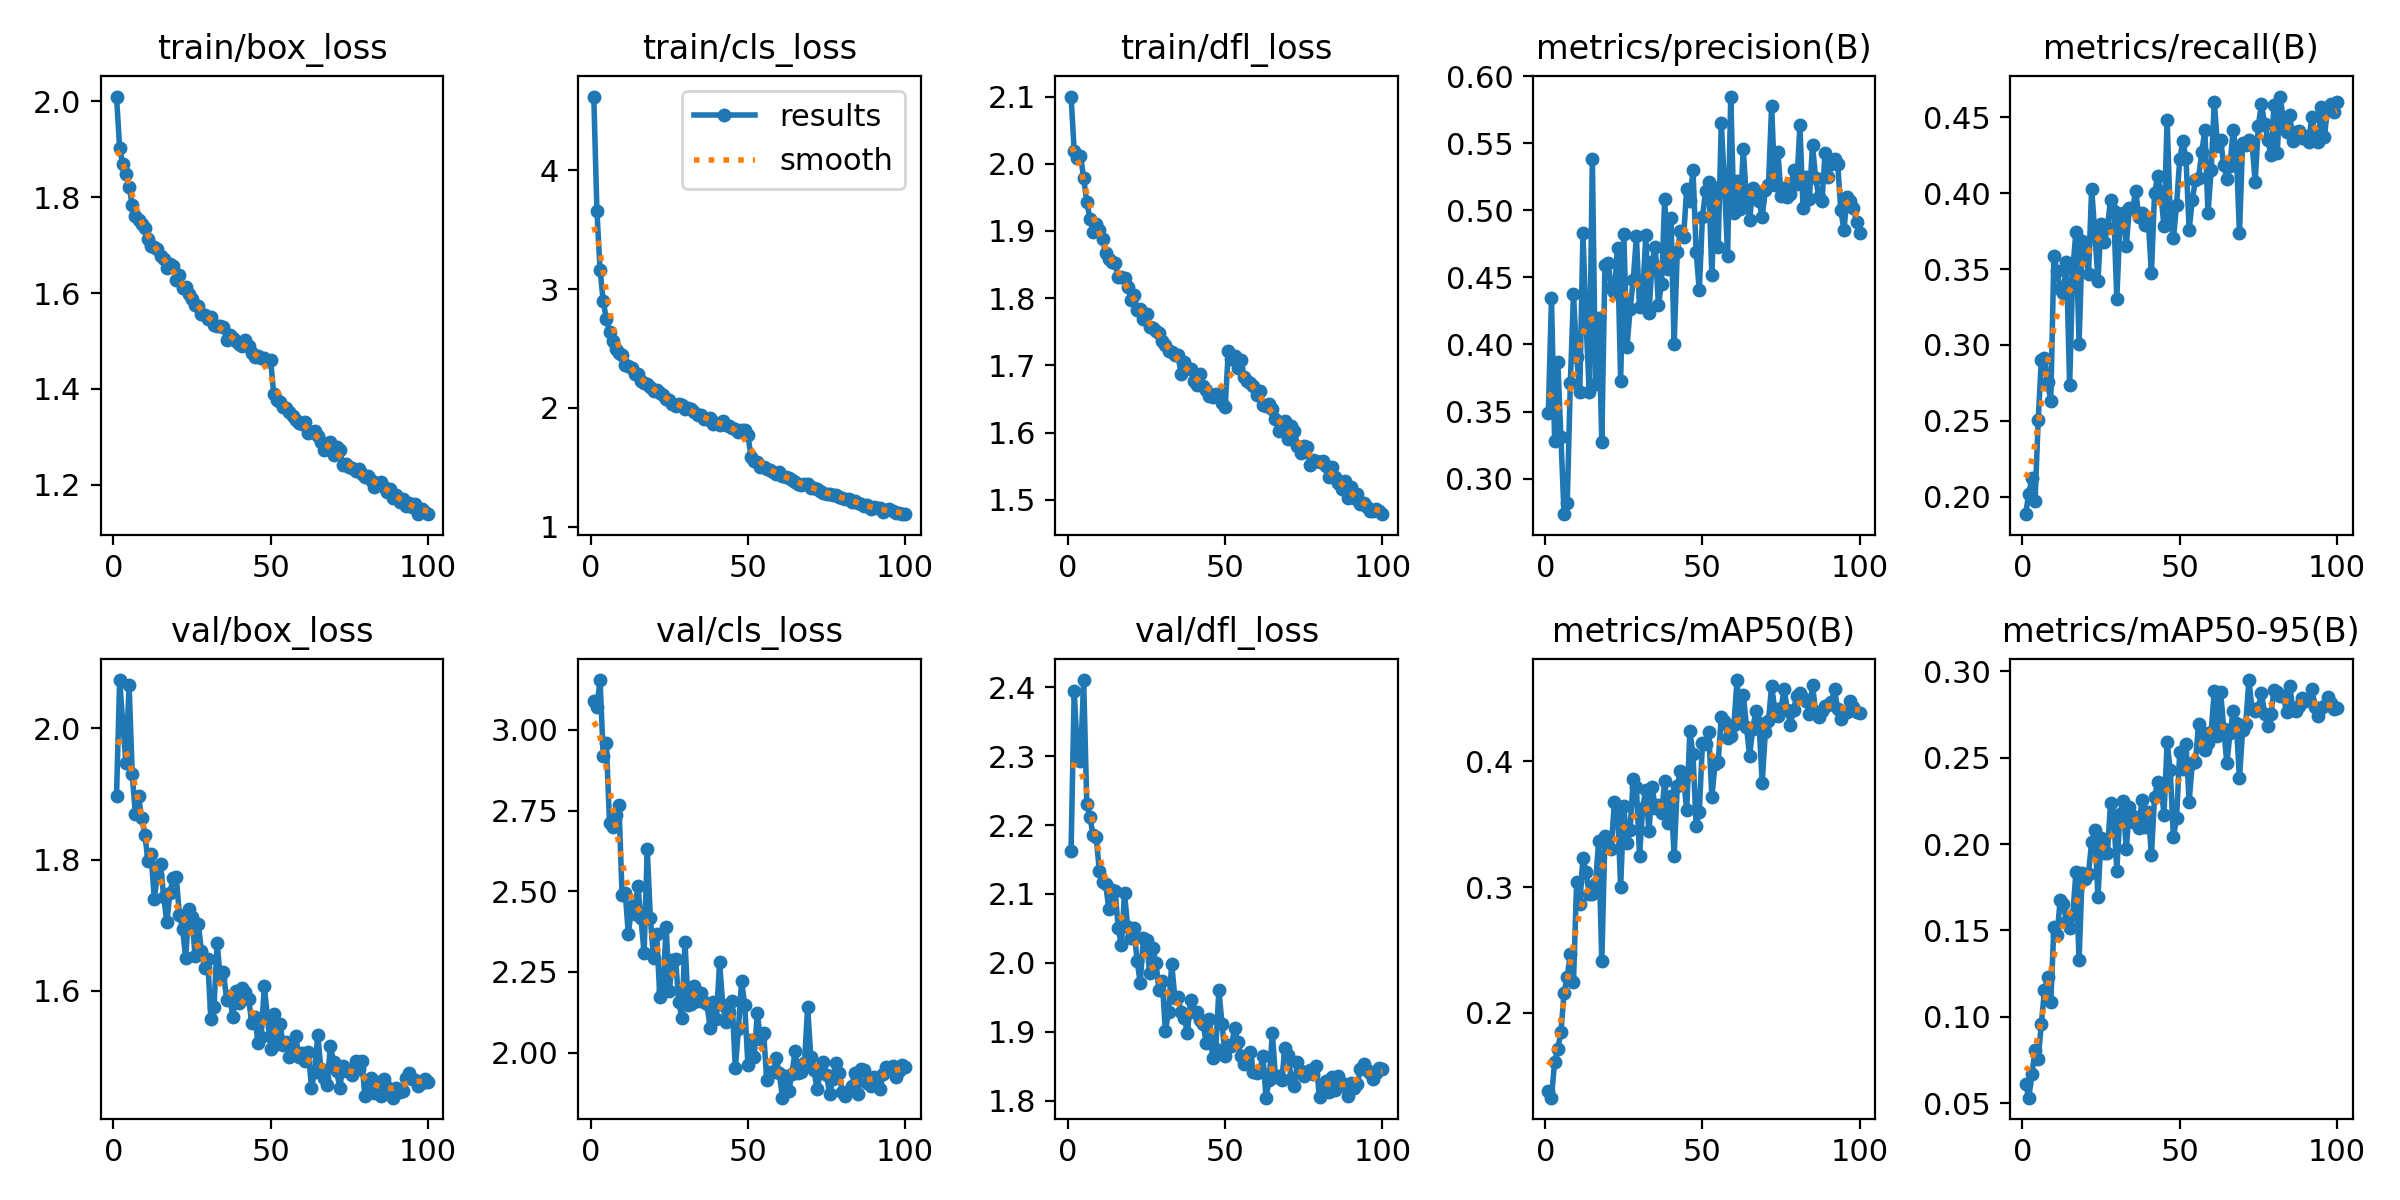

The table this chart was drawn from, first rows:
epoch, time, train/box_loss, train/cls_loss, train/dfl_loss, metrics/precision(B), metrics/recall(B), metrics/mAP50(B), metrics/mAP50-95(B), val/box_loss, val/cls_loss, val/dfl_loss, lr/pg0, lr/pg1, lr/pg2
1, 101.2, 2.01, 4.623, 2.1, 0.3487, 0.1885, 0.1379, 0.06117, 1.897, 3.089, 2.162, 0.0002372, 0.0002372, 0.0002372
2, 198.1, 1.902, 3.656, 2.019, 0.4344, 0.2019, 0.1326, 0.05312, 2.074, 3.071, 2.394, 0.0004705, 0.0004705, 0.0004705
3, 295.6, 1.869, 3.163, 2.009, 0.3281, 0.2123, 0.1613, 0.06675, 2.008, 3.155, 2.305, 0.0006991, 0.0006991, 0.0006991
4, 393, 1.848, 2.897, 2.012, 0.3871, 0.1969, 0.1714, 0.08062, 1.947, 2.919, 2.293, 0.0006928, 0.0006928, 0.0006928
5, 491.1, 1.821, 2.746, 1.979, 0.3309, 0.2502, 0.1844, 0.07546, 2.066, 2.958, 2.411, 0.0006857, 0.0006857, 0.0006857
6, 593.3, 1.784, 2.639, 1.943, 0.2735, 0.2903, 0.216, 0.09575, 1.93, 2.711, 2.231, 0.0006787, 0.0006787, 0.0006787
7, 692.7, 1.761, 2.561, 1.918, 0.2815, 0.2917, 0.2288, 0.1154, 1.869, 2.699, 2.212, 0.0006716, 0.0006716, 0.0006716
8, 794.1, 1.753, 2.499, 1.899, 0.3713, 0.2754, 0.2469, 0.1227, 1.896, 2.737, 2.185, 0.0006645, 0.0006645, 0.0006645
9, 896.4, 1.744, 2.462, 1.911, 0.4377, 0.2629, 0.2249, 0.1084, 1.864, 2.767, 2.182, 0.0006575, 0.0006575, 0.0006575
10, 995.8, 1.735, 2.447, 1.901, 0.3909, 0.3588, 0.3038, 0.152, 1.838, 2.487, 2.133, 0.0006504, 0.0006504, 0.0006504
11, 1096, 1.712, 2.364, 1.888, 0.3648, 0.3484, 0.2862, 0.1471, 1.798, 2.495, 2.117, 0.0006433, 0.0006433, 0.0006433
12, 1197, 1.698, 2.352, 1.867, 0.4828, 0.3368, 0.3232, 0.1677, 1.808, 2.366, 2.114, 0.0006362, 0.0006362, 0.0006362
13, 1298, 1.697, 2.338, 1.859, 0.4168, 0.3344, 0.312, 0.1653, 1.74, 2.454, 2.078, 0.0006292, 0.0006292, 0.0006292
14, 1396, 1.692, 2.287, 1.854, 0.3647, 0.3545, 0.2942, 0.1546, 1.776, 2.431, 2.105, 0.0006221, 0.0006221, 0.0006221
15, 1500, 1.678, 2.282, 1.852, 0.5384, 0.2733, 0.2948, 0.1512, 1.794, 2.517, 2.105, 0.000615, 0.000615, 0.000615
16, 1602, 1.672, 2.23, 1.831, 0.3702, 0.3497, 0.3029, 0.1588, 1.743, 2.418, 2.051, 0.000608, 0.000608, 0.000608
17, 1701, 1.652, 2.207, 1.832, 0.4199, 0.3744, 0.3364, 0.1837, 1.705, 2.308, 2.025, 0.0006009, 0.0006009, 0.0006009
18, 1803, 1.66, 2.197, 1.829, 0.3276, 0.3007, 0.2409, 0.1331, 1.75, 2.63, 2.101, 0.0005938, 0.0005938, 0.0005938
19, 1902, 1.656, 2.172, 1.816, 0.4594, 0.3685, 0.3408, 0.183, 1.771, 2.416, 2.053, 0.0005868, 0.0005868, 0.0005868
20, 2001, 1.628, 2.141, 1.798, 0.4605, 0.3668, 0.3393, 0.18, 1.773, 2.292, 2.036, 0.0005797, 0.0005797, 0.0005797
21, 2103, 1.637, 2.148, 1.805, 0.4424, 0.3466, 0.3303, 0.1829, 1.716, 2.366, 2.05, 0.0005726, 0.0005726, 0.0005726
22, 2201, 1.611, 2.128, 1.782, 0.4393, 0.4029, 0.3674, 0.2014, 1.695, 2.172, 2.003, 0.0005656, 0.0005656, 0.0005656
23, 2299, 1.612, 2.107, 1.785, 0.4717, 0.374, 0.3611, 0.2083, 1.65, 2.194, 1.971, 0.0005585, 0.0005585, 0.0005585
24, 2401, 1.598, 2.071, 1.769, 0.3728, 0.3423, 0.3004, 0.1693, 1.724, 2.39, 2.036, 0.0005514, 0.0005514, 0.0005514
25, 2503, 1.588, 2.068, 1.777, 0.4824, 0.3798, 0.3644, 0.2036, 1.712, 2.19, 2.033, 0.0005444, 0.0005444, 0.0005444
26, 2609, 1.575, 2.036, 1.757, 0.3978, 0.3678, 0.3353, 0.1946, 1.653, 2.286, 1.985, 0.0005373, 0.0005373, 0.0005373
27, 2712, 1.574, 2.011, 1.756, 0.4263, 0.377, 0.3456, 0.1946, 1.702, 2.291, 2.022, 0.0005302, 0.0005302, 0.0005302
28, 2810, 1.556, 2.034, 1.752, 0.448, 0.3957, 0.3856, 0.2235, 1.661, 2.158, 1.999, 0.0005231, 0.0005231, 0.0005231
29, 2912, 1.554, 2.023, 1.748, 0.4805, 0.3884, 0.3795, 0.2163, 1.635, 2.108, 1.961, 0.0005161, 0.0005161, 0.0005161
30, 3014, 1.546, 1.992, 1.736, 0.4276, 0.3303, 0.3245, 0.1846, 1.648, 2.343, 1.973, 0.000509, 0.000509, 0.000509
31, 3114, 1.55, 1.996, 1.73, 0.4363, 0.3802, 0.3632, 0.2177, 1.556, 2.147, 1.901, 0.0005019, 0.0005019, 0.0005019
32, 3213, 1.534, 1.987, 1.722, 0.4818, 0.3872, 0.377, 0.225, 1.575, 2.152, 1.929, 0.0004949, 0.0004949, 0.0004949
33, 3316, 1.531, 1.962, 1.72, 0.4233, 0.3652, 0.3446, 0.1969, 1.673, 2.207, 1.999, 0.0004878, 0.0004878, 0.0004878
34, 3418, 1.531, 1.937, 1.716, 0.4616, 0.39, 0.3792, 0.2215, 1.619, 2.16, 1.949, 0.0004807, 0.0004807, 0.0004807
35, 3519, 1.528, 1.936, 1.715, 0.4723, 0.3894, 0.3631, 0.2126, 1.629, 2.185, 1.951, 0.0004737, 0.0004737, 0.0004737
36, 3622, 1.503, 1.903, 1.687, 0.4296, 0.4016, 0.3656, 0.2158, 1.586, 2.157, 1.928, 0.0004666, 0.0004666, 0.0004666
37, 3722, 1.513, 1.91, 1.705, 0.4452, 0.3844, 0.3587, 0.2094, 1.592, 2.15, 1.92, 0.0004595, 0.0004595, 0.0004595
38, 3823, 1.506, 1.917, 1.696, 0.5086, 0.3872, 0.3841, 0.2256, 1.56, 2.077, 1.898, 0.0004525, 0.0004525, 0.0004525
39, 3927, 1.5, 1.866, 1.695, 0.4561, 0.3791, 0.3513, 0.2098, 1.6, 2.157, 1.946, 0.0004454, 0.0004454, 0.0004454
40, 4027, 1.493, 1.875, 1.677, 0.4939, 0.3823, 0.3723, 0.2184, 1.582, 2.106, 1.928, 0.0004383, 0.0004383, 0.0004383
41, 4126, 1.49, 1.856, 1.672, 0.4005, 0.3472, 0.3249, 0.1938, 1.605, 2.279, 1.929, 0.0004313, 0.0004313, 0.0004313
42, 4230, 1.503, 1.889, 1.687, 0.4689, 0.4, 0.3801, 0.2273, 1.598, 2.148, 1.917, 0.0004242, 0.0004242, 0.0004242
43, 4331, 1.489, 1.855, 1.67, 0.4843, 0.4113, 0.3921, 0.2358, 1.587, 2.095, 1.911, 0.0004171, 0.0004171, 0.0004171
44, 4437, 1.476, 1.847, 1.664, 0.48, 0.3994, 0.3864, 0.2348, 1.552, 2.125, 1.884, 0.0004101, 0.0004101, 0.0004101
45, 4541, 1.466, 1.827, 1.654, 0.516, 0.3782, 0.3611, 0.2171, 1.561, 2.159, 1.918, 0.000403, 0.000403, 0.000403
46, 4640, 1.469, 1.824, 1.652, 0.5072, 0.4485, 0.4238, 0.2588, 1.521, 1.951, 1.862, 0.0003959, 0.0003959, 0.0003959
47, 4738, 1.465, 1.8, 1.657, 0.5299, 0.3845, 0.4056, 0.2426, 1.529, 2.074, 1.874, 0.0003888, 0.0003888, 0.0003888
48, 4842, 1.465, 1.812, 1.658, 0.4692, 0.3702, 0.3484, 0.204, 1.608, 2.223, 1.961, 0.0003818, 0.0003818, 0.0003818
49, 4945, 1.459, 1.816, 1.644, 0.4402, 0.3922, 0.3596, 0.215, 1.559, 2.146, 1.912, 0.0003747, 0.0003747, 0.0003747
50, 5046, 1.46, 1.77, 1.638, 0.4947, 0.4222, 0.4147, 0.2532, 1.512, 1.963, 1.864, 0.0003676, 0.0003676, 0.0003676
51, 163, 1.389, 1.587, 1.721, 0.5142, 0.4341, 0.414, 0.2432, 1.565, 2.038, 1.881, 0.0003606, 0.0003606, 0.0003606
52, 263, 1.378, 1.551, 1.71, 0.5208, 0.4229, 0.4231, 0.258, 1.519, 1.986, 1.88, 0.0003535, 0.0003535, 0.0003535
53, 363.6, 1.373, 1.54, 1.714, 0.4516, 0.3759, 0.3715, 0.2246, 1.55, 2.122, 1.905, 0.0003464, 0.0003464, 0.0003464
54, 460.3, 1.363, 1.505, 1.697, 0.5166, 0.3955, 0.3976, 0.2469, 1.517, 2.041, 1.885, 0.0003394, 0.0003394, 0.0003394
55, 562.4, 1.36, 1.498, 1.708, 0.4726, 0.4086, 0.3992, 0.2478, 1.521, 2.061, 1.864, 0.0003323, 0.0003323, 0.0003323
56, 662.9, 1.352, 1.481, 1.682, 0.5647, 0.4102, 0.4351, 0.2692, 1.5, 1.915, 1.854, 0.0003252, 0.0003252, 0.0003252
57, 762, 1.344, 1.477, 1.676, 0.5196, 0.4268, 0.4324, 0.2651, 1.51, 1.941, 1.858, 0.0003182, 0.0003182, 0.0003182
58, 865.4, 1.335, 1.46, 1.673, 0.4663, 0.4414, 0.4182, 0.2546, 1.531, 1.94, 1.871, 0.0003111, 0.0003111, 0.0003111
59, 969.5, 1.328, 1.441, 1.669, 0.5847, 0.3871, 0.4201, 0.2587, 1.498, 1.983, 1.842, 0.000304, 0.000304, 0.000304
60, 1071, 1.328, 1.462, 1.656, 0.4982, 0.415, 0.4285, 0.2647, 1.505, 1.936, 1.841, 0.000297, 0.000297, 0.000297
... 40 more rows
